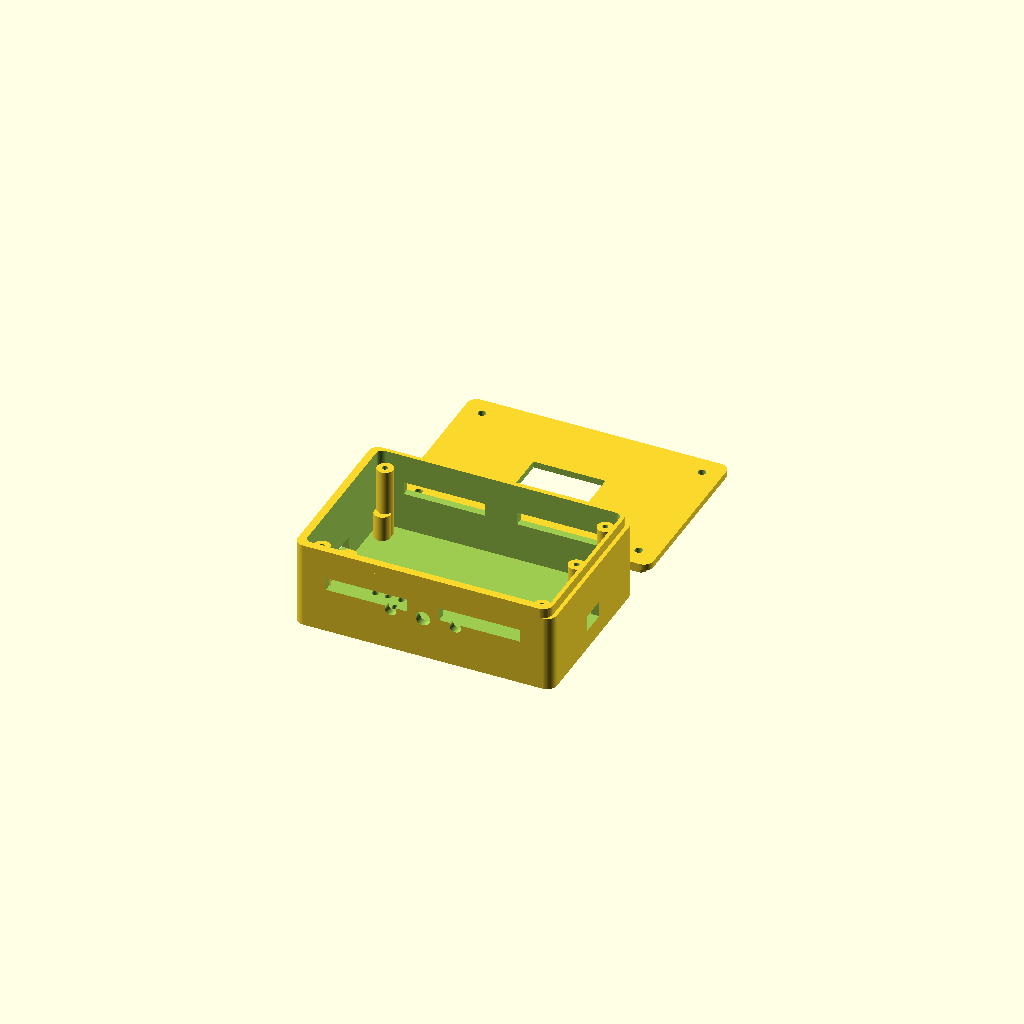
Cell 1 — every parameter at its default value.
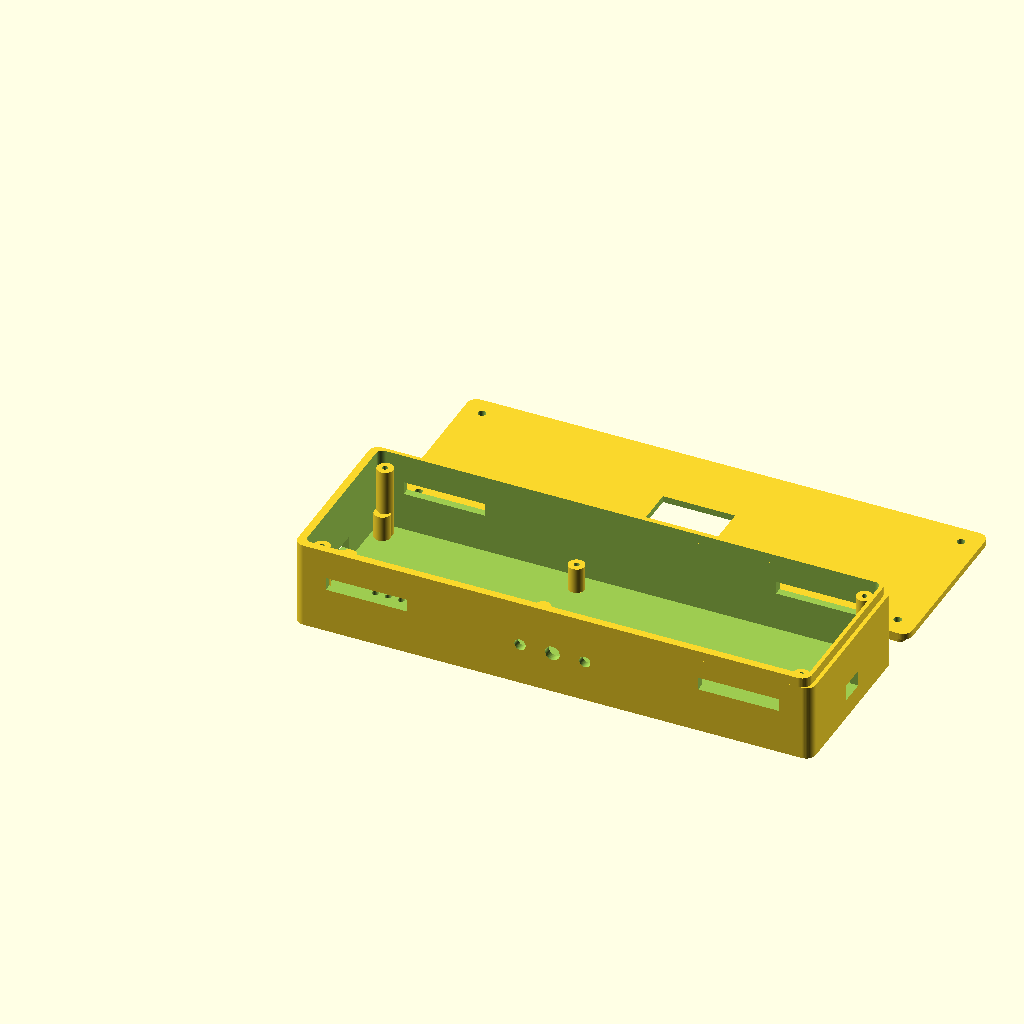
Cell 2: case_l = 160 (everything else at default).
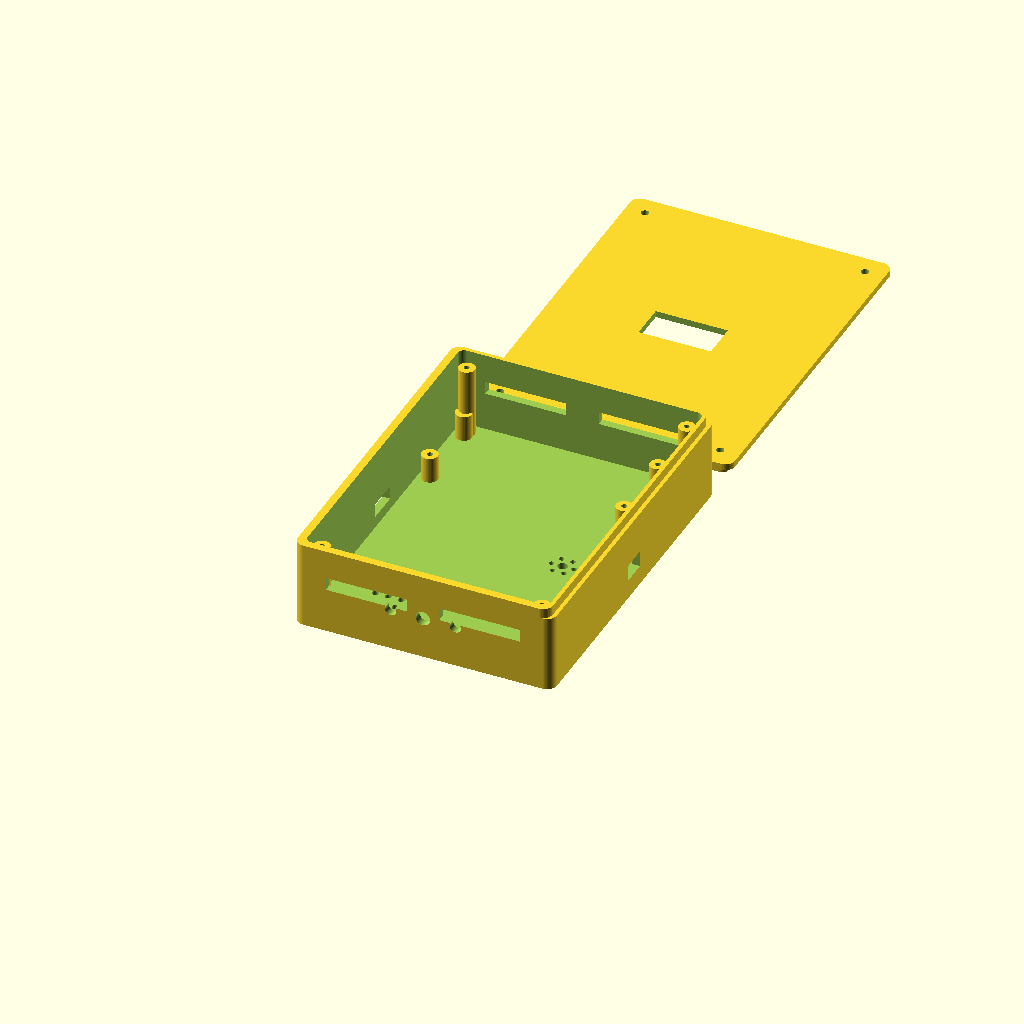
Cell 3: the same model with case_w = 108.
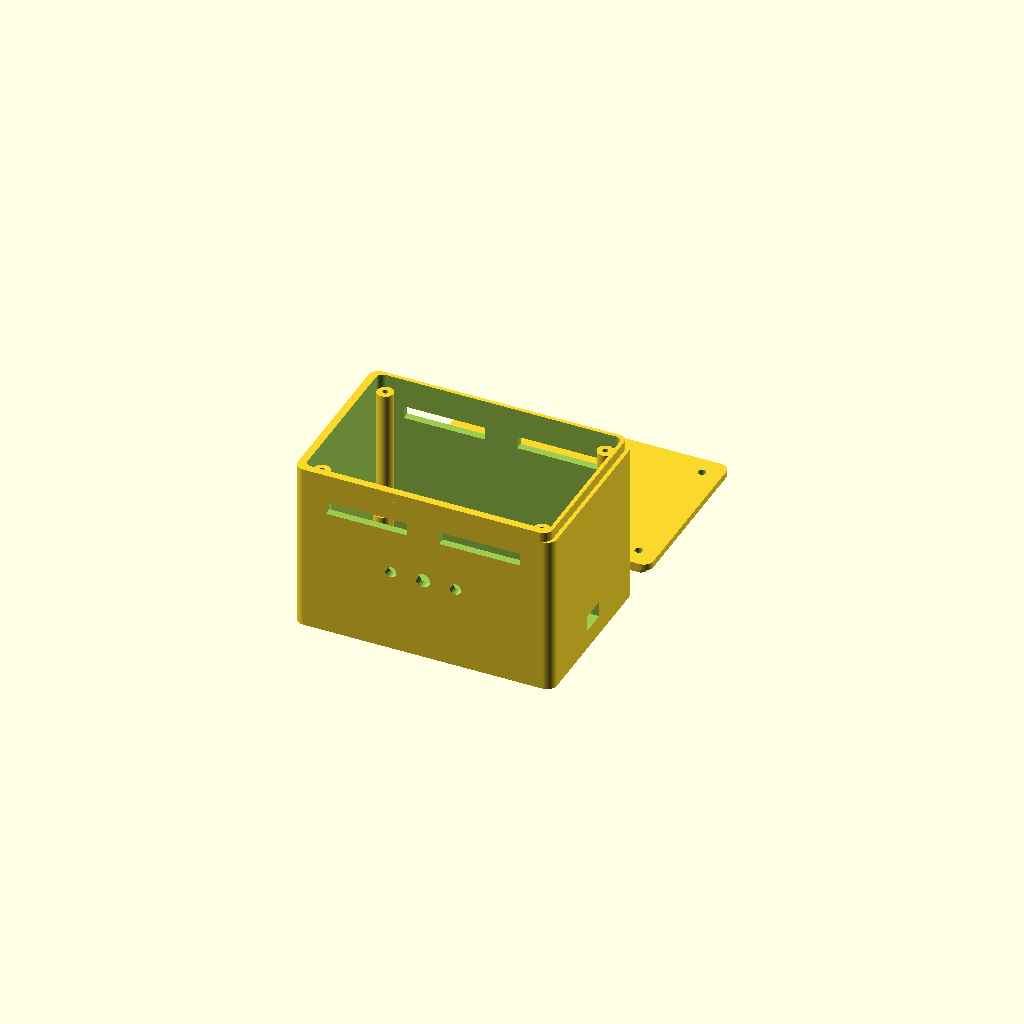
Cell 4 — case_h set to 52, the other parameters unchanged.
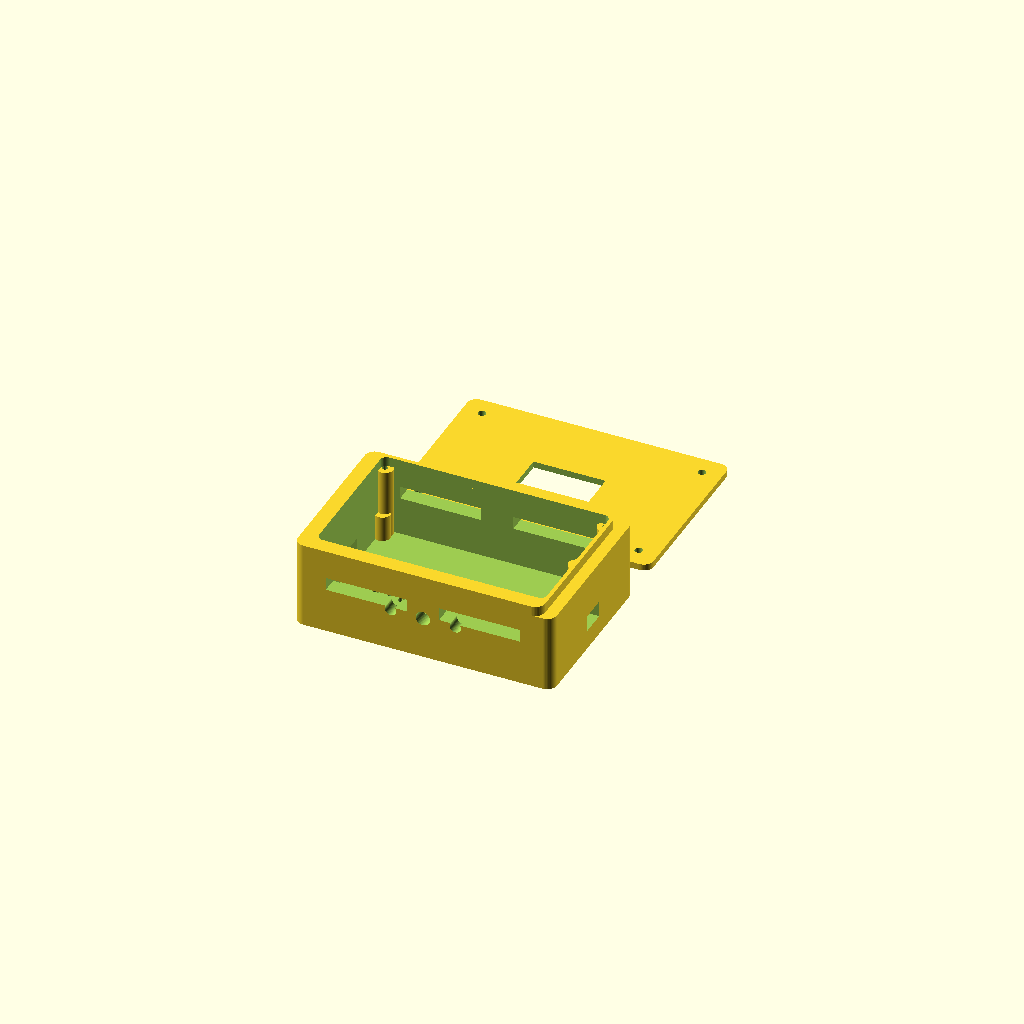
Cell 5 — wall set to 4.8, the other parameters unchanged.
One fixed orthographic camera (rotation 55°, 0°, 25°; colour scheme Cornfield) for every cell.
Source of the model, enclosure/respiguard_case.scad:
/*
  RespiGuard enclosure — 80 x 54 x 26 mm, two parts, FDM.

  Everything here is driven by the variables at the top. That is not tidiness
  for its own sake: none of the breakout boards have been measured yet, because
  they have not arrived. The numbers below are catalogue dimensions, and every
  one of them should be checked with calipers on the real part before anything
  is printed at full size. Changing one variable moves every feature that
  depends on it, so correcting a measurement is a one-line edit rather than a
  redesign.

  Two decisions are already settled and are built in rather than parameterised:

  USB-C sits on an end wall. The DevKitC-1 is 63 mm long with its USB on a short
  end, and the case is only 54 mm deep — the connector physically cannot face
  the front.

  The microphone port is on the base, facing the chest. Breath sounds travel
  better through the body than through air, so a port on the top edge would hear
  the room instead of the lungs.

  Printing:
    Material   PETG. PLA softens near 60 C and this is worn against a body and
               left in bags and on bikes.
    Layer      0.2 mm
    Walls      3 perimeters — the strap slots take real load
    Infill     20% gyroid
    Supports   none needed. Both halves print open-face down and every cutout is
               on a vertical wall or in the flat base.
    Orientation base: open side up. lid: outer face down.
*/

/* [Case] */
case_l = 80;      // length, USB end to end
case_w = 54;      // depth, chest to outside
case_h = 26;      // total height of the assembled case
wall   = 2.4;     // 3 perimeters at 0.4 mm nozzle, plus a little
floor_t = 2.0;
lid_t  = 2.0;
corner_r = 3;

/* [Fit] */
// FDM prints a fraction wider than nominal. Every opening and every mating
// surface is opened up by this much, which is the difference between a lid that
// closes and one that has to be filed.
clearance = 0.3;
lip_h = 3;        // depth of the lip that locates the lid
lip_t = 1.2;

/* [Boards — CHECK THESE WITH CALIPERS BEFORE PRINTING] */
esp_l = 63.0;   esp_w = 25.5;   esp_h = 4.5;    // DevKitC-1, without headers
oled_l = 27.0;  oled_w = 27.0;                  // 0.96" SSD1306 module
oled_screen_l = 22.0; oled_screen_w = 11.0;     // active glass, not the board
max_l = 20.5;   max_w = 15.5;                   // MAX30102 breakout
bme_l = 15.0;   bme_w = 13.0;                   // BME680 breakout
imu_l = 15.0;   imu_w = 13.0;                   // BMI270 breakout
mic_l = 17.0;   mic_w = 13.0;                   // INMP441 breakout
batt_l = 55.0;  batt_w = 34.0;  batt_h = 6.0;   // 1000 mAh Li-Po

/* [Openings] */
usbc_w = 9.5;   usbc_h = 4.0;                   // plus clearance, applied below
button_d = 4.2;
led_d = 3.2;
mic_port_d = 3.0;
vent_d = 2.0;                                   // BME680 needs outside air

/* [Fasteners] */
boss_od = 5.0;
boss_id = 1.7;    // M2 self-tapping into plastic
boss_h  = 4.0;

$fn = 48;

// ---------------------------------------------------------------- helpers

module rrect(l, w, h, r) {
  hull() for (x = [r, l - r], y = [r, w - r])
    translate([x, y, 0]) cylinder(r = r, h = h);
}

/* A screw boss: post with a pilot hole down the middle. */
module boss(h = boss_h) {
  difference() {
    cylinder(d = boss_od, h = h);
    translate([0, 0, -0.1]) cylinder(d = boss_id, h = h + 0.2);
  }
}

/* Standoff that lifts a board off the floor and takes a screw. */
module standoff(h) {
  difference() {
    cylinder(d = boss_od, h = h);
    translate([0, 0, 1]) cylinder(d = boss_id, h = h);
  }
}

// ---------------------------------------------------------------- base

module base() {
  difference() {
    union() {
      // Outer shell.
      rrect(case_l, case_w, case_h - lid_t, corner_r);

      // Locating lip, standing proud of the wall top for the lid to sit over.
      translate([0, 0, case_h - lid_t])
        difference() {
          rrect(case_l - wall + lip_t, case_w - wall + lip_t, lip_h, corner_r);
          translate([wall, wall, -0.1])
            rrect(case_l - 2 * wall, case_w - 2 * wall, lip_h + 0.2, corner_r - 1);
        }
    }

    // Hollow it out.
    translate([wall, wall, floor_t])
      rrect(case_l - 2 * wall, case_w - 2 * wall, case_h, corner_r - 1);

    // --- USB-C, on the end wall ---
    // Positioned against the ESP32's own board height above the floor, so the
    // hole lines up with the connector rather than with the middle of the wall.
    translate([-1, case_w / 2 - (usbc_w + clearance) / 2, floor_t + 3.5])
      cube([wall + 2, usbc_w + clearance, usbc_h + clearance]);

    // --- microphone port, in the base, facing the chest ---
    // A ring of small holes rather than one large one: it passes sound just as
    // well, keeps fabric and dust out, and does not need a support.
    translate([case_l - 22, case_w / 2, -0.1]) {
      cylinder(d = mic_port_d, h = floor_t + 0.2);
      for (a = [0 : 60 : 300])
        rotate([0, 0, a]) translate([3.5, 0, 0])
          cylinder(d = 1.6, h = floor_t + 0.2);
    }

    // --- BME680 vents, in the base ---
    // The gas sensor reads the air it sits in. Sealed inside a box it measures
    // the box.
    translate([16, 12, -0.1])
      for (x = [0 : 4 : 12], y = [0 : 4 : 8])
        translate([x, y, 0]) cylinder(d = vent_d, h = floor_t + 0.2);

    // --- button, on the front wall ---
    translate([case_l / 2, -1, case_h / 2])
      rotate([-90, 0, 0]) cylinder(d = button_d + clearance, h = wall + 2);

    // --- LEDs, on the front wall ---
    for (x = [case_l / 2 - 10, case_l / 2 + 10])
      translate([x, -1, case_h / 2])
        rotate([-90, 0, 0]) cylinder(d = led_d + clearance, h = wall + 2);

    // --- slide switch, on the end wall opposite USB ---
    translate([case_l - wall - 1, case_w / 2 - 4, floor_t + 4])
      cube([wall + 2, 8, 5]);

    // --- strap slots ---
    // Through the side walls, wide enough for a 25 mm chest strap.
    for (x = [10, case_l - 10 - 25])
      for (y = [-1, case_w - wall - 1])
        translate([x, y, case_h - lid_t - 10])
          cube([25, wall + 2, 4]);
  }

  // --- interior standoffs ---
  // The battery lies flat in the floor; boards sit above it on these.
  esp_x = 6; esp_y = case_w - esp_w - 5;
  for (p = [[esp_x, esp_y], [esp_x + esp_l - 3, esp_y],
            [esp_x, esp_y + esp_w - 3], [esp_x + esp_l - 3, esp_y + esp_w - 3]])
    translate([p[0], p[1], floor_t]) standoff(batt_h + 2);

  // Corner bosses for the lid screws.
  for (p = [[6, 6], [case_l - 6, 6], [6, case_w - 6], [case_l - 6, case_w - 6]])
    translate([p[0], p[1], floor_t]) boss(case_h - lid_t - floor_t);
}

// ---------------------------------------------------------------- lid

module lid() {
  difference() {
    rrect(case_l, case_w, lid_t, corner_r);

    // --- OLED window ---
    // Cut to the active glass, not the module outline: the board is 27 mm
    // square but only a strip of it lights up, and a window the size of the
    // board looks like a mistake.
    translate([case_l / 2 - oled_screen_l / 2,
               case_w / 2 - oled_screen_w / 2, -0.1])
      cube([oled_screen_l + clearance, oled_screen_w + clearance, lid_t + 0.2]);

    // Screw holes, clearance not pilot — the thread bites in the base.
    for (p = [[6, 6], [case_l - 6, 6], [6, case_w - 6], [case_l - 6, case_w - 6]])
      translate([p[0], p[1], -0.1]) cylinder(d = 2.4, h = lid_t + 0.2);
  }

  // Inner rib, so the lid locates on the base lip instead of sliding around.
  translate([0, 0, -lip_h + 0.01])
    difference() {
      translate([wall + clearance, wall + clearance, 0])
        rrect(case_l - 2 * (wall + clearance), case_w - 2 * (wall + clearance),
              lip_h, corner_r - 1);
      translate([wall + lip_t + clearance, wall + lip_t + clearance, -0.1])
        rrect(case_l - 2 * (wall + lip_t + clearance),
              case_w - 2 * (wall + lip_t + clearance), lip_h + 0.2, corner_r - 1);
    }
}

// ---------------------------------------------------------------- output

// Render one at a time. Set part to "base", "lid", or "both".
part = "both";

if (part == "base") base();
else if (part == "lid") lid();
else {
  base();
  translate([0, case_w + 10, 0]) lid();
}
Customizer parameters (derived from the source; name, type, default, range or options):
case_l: number, default 80
case_w: number, default 54
case_h: number, default 26
wall: number, default 2.4
floor_t: number, default 2
lid_t: number, default 2
corner_r: number, default 3
clearance: number, default 0.3
lip_h: number, default 3
lip_t: number, default 1.2
button_d: number, default 4.2
led_d: number, default 3.2
mic_port_d: number, default 3
vent_d: number, default 2
boss_od: number, default 5
boss_id: number, default 1.7
boss_h: number, default 4
